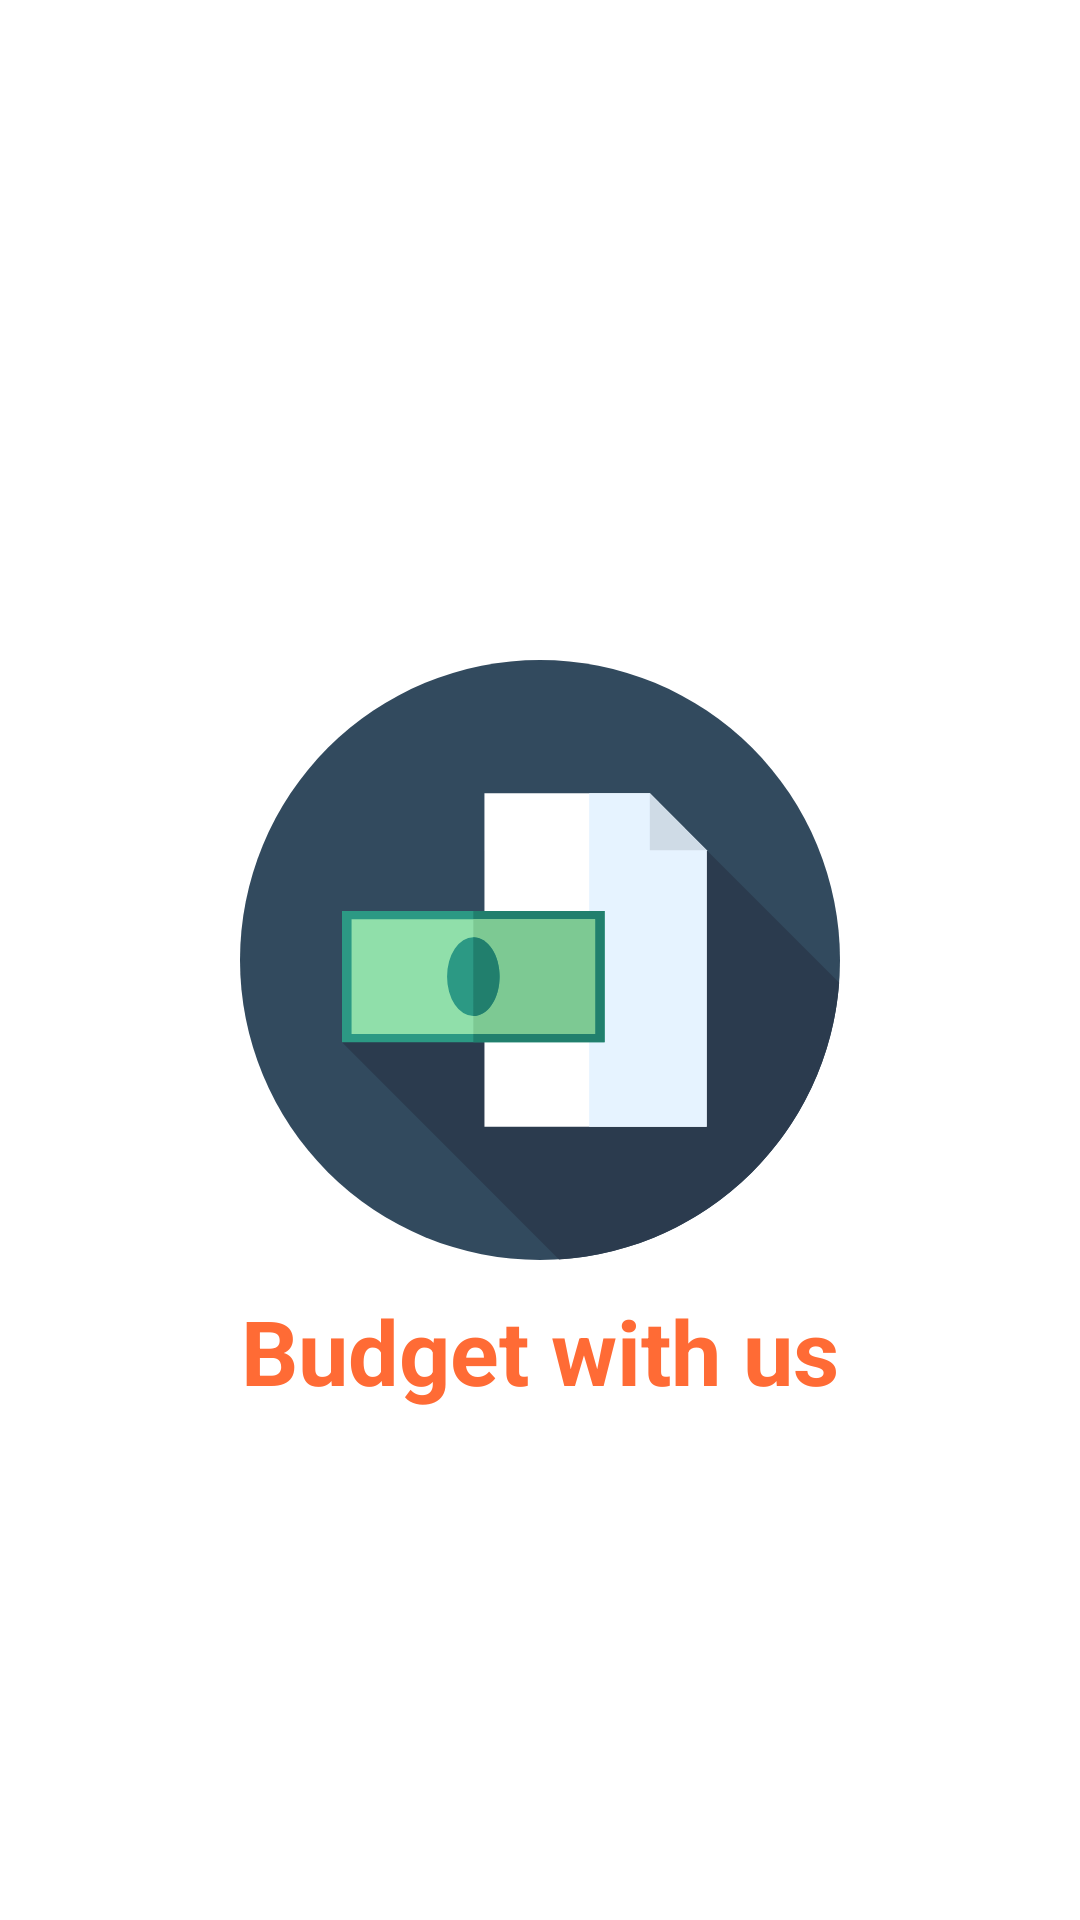

This screen was rendered from an Android layout file. Write that file and the resources it references.
<!-- AndroidManifest.xml: application theme Theme.FinanceHelp -->
<!-- res/layout/activity_splash.xml -->
<?xml version="1.0" encoding="utf-8"?>
<RelativeLayout xmlns:android="http://schemas.android.com/apk/res/android"
    xmlns:app="http://schemas.android.com/apk/res-auto"
    xmlns:tools="http://schemas.android.com/tools"
    android:layout_width="match_parent"
    android:layout_height="match_parent"
    tools:context=".SplashActivity">
    <ImageView
        android:layout_width="200dp"
        android:layout_height="200dp"
        android:layout_centerInParent="true"
        android:src="@drawable/budgetlogo"
        android:id="@+id/logo"
        />

    <TextView
        android:layout_width="wrap_content"
        android:layout_height="wrap_content"
        android:layout_below="@id/logo"
        android:layout_centerHorizontal="true"
        android:layout_marginStart="10dp"
        android:id="@+id/txt"
        android:layout_marginTop="10dp"
        android:layout_marginEnd="10dp"
        android:layout_marginBottom="10dp"
        android:text="@string/budget_with_us"
        android:textColor="#ff6b35"
        android:textSize="30sp"
        android:textStyle="bold" />
</RelativeLayout>
<!-- resources referenced by this layout -->
<resources>
  <!-- drawable budgetlogo (drawable) -->
  <vector android:height="200dp" android:viewportHeight="512"
      android:viewportWidth="512" android:width="200dp" xmlns:android="http://schemas.android.com/apk/res/android">
      <path android:fillColor="#324A5E" android:pathData="M256,256m-256,0a256,256 0,1 1,512 0a256,256 0,1 1,-512 0"/>
      <path android:fillColor="#2B3B4E" android:pathData="M511.28,275.36L398.22,162.3c0,0 -110.17,75.94 -161.09,111.03l-29.4,-29.4L87.06,326.25l185.22,185.22C399.67,503.47 501.78,402.33 511.28,275.36z"/>
      <path android:fillColor="#FFFFFF" android:pathData="M349.7,113.78l-141.1,0l0,284.44l189.63,0l0,-235.92z"/>
      <path android:fillColor="#E6F3FF" android:pathData="M398.22,162.3l-48.52,-48.52l-51.75,0l0,284.44l100.27,0z"/>
      <path android:fillColor="#CFDBE6" android:pathData="M349.7,162.3l48.52,-0l-48.52,-48.52z"/>
      <path android:fillColor="#2C9984" android:pathData="M87.06,214.2h224.11v112.05h-224.11z"/>
      <path android:fillColor="#217F6D" android:pathData="M199.11,214.2h112.05v112.05h-112.05z"/>
      <path android:fillColor="#90DFAA" android:pathData="M95.21,221.33h207.82v97.79h-207.82z"/>
      <path android:fillColor="#7DC993" android:pathData="M199.11,221.33h103.9v97.79h-103.9z"/>
      <path android:fillColor="#2C9984" android:pathData="M176.7,270.22a22.41,33.62 0,1 0,44.82 0a22.41,33.62 0,1 0,-44.82 0z"/>
      <path android:fillColor="#217F6D" android:pathData="M221.52,270.22c0,-18.57 -10.03,-33.62 -22.41,-33.62v67.23C211.49,303.84 221.52,288.79 221.52,270.22z"/>
  </vector>
  <string name="budget_with_us">Budget with us</string>
  <style name="Theme.FinanceHelp" parent="Theme.MaterialComponents.DayNight.NoActionBar">
          
          <item name="colorPrimary">@color/purple_500</item>
          <item name="colorPrimaryVariant">@color/purple_700</item>
          <item name="colorOnPrimary">@color/white</item>
          
          <item name="colorSecondary">@color/teal_200</item>
          <item name="colorSecondaryVariant">@color/teal_700</item>
          <item name="colorOnSecondary">@color/black</item>
          
          <item name="android:statusBarColor">?attr/colorPrimaryVariant</item>
          
      </style>
  <!-- not gathered from this repository: default colours our renderer supplied (Android Studio template values) -->
  <color name="purple_500">#FF6200EE</color>
  <color name="purple_700">#FF3700B3</color>
  <color name="teal_200">#FF03DAC5</color>
  <color name="teal_700">#FF018786</color>
  <color name="black">#FF000000</color>
  <color name="white">#FFFFFFFF</color>
</resources>
